Image classification data set "cashew_leaf_dataset" (davydon22/CashewNet-An-Ensemble-Deep-Learning-Framework on GitHub). Class labels (4): anthracnose, healthy, leaf miner, red rust.

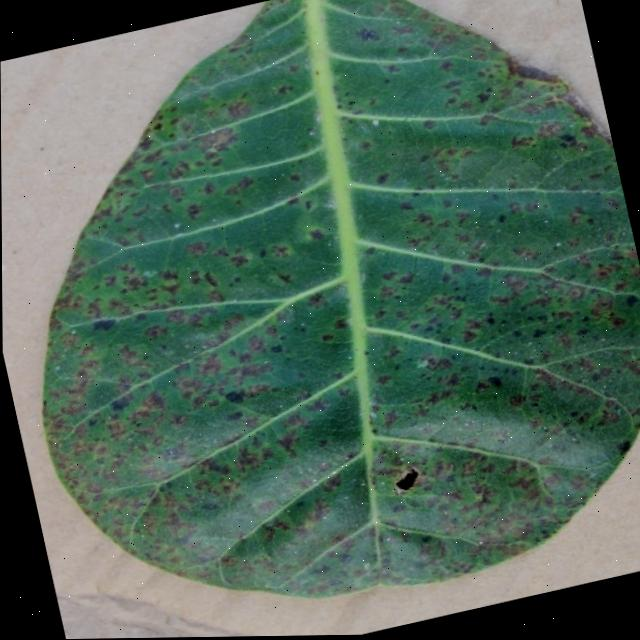
Label: anthracnose

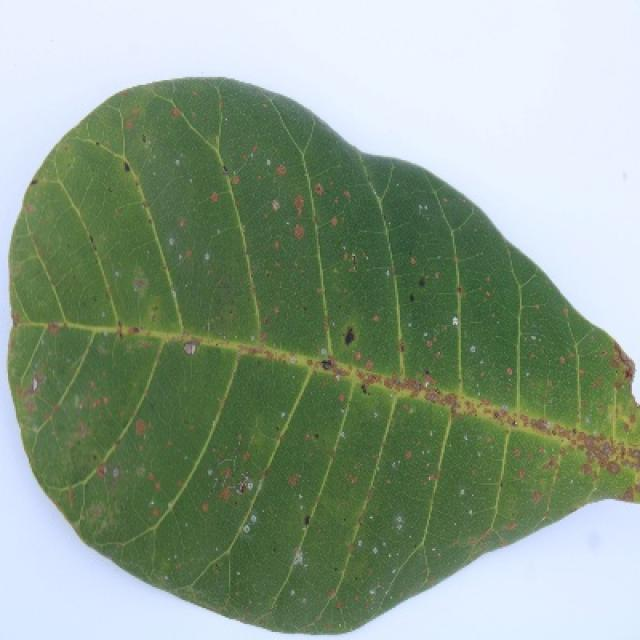
Label: red rust

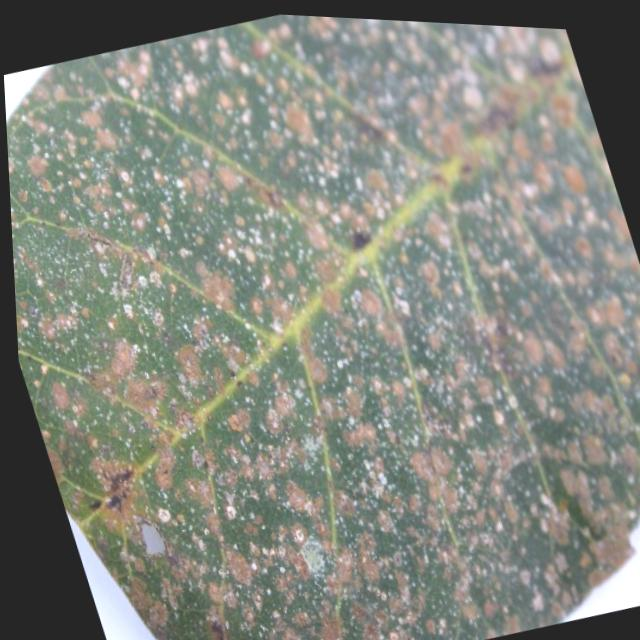
Label: red rust

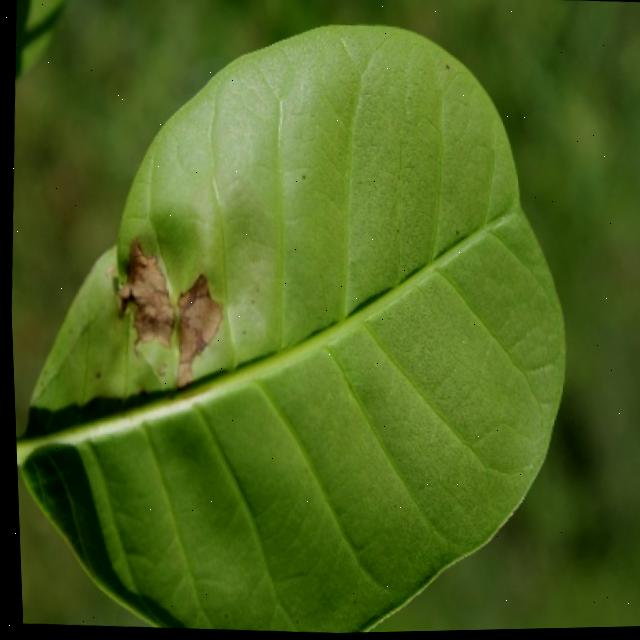
Label: leaf miner

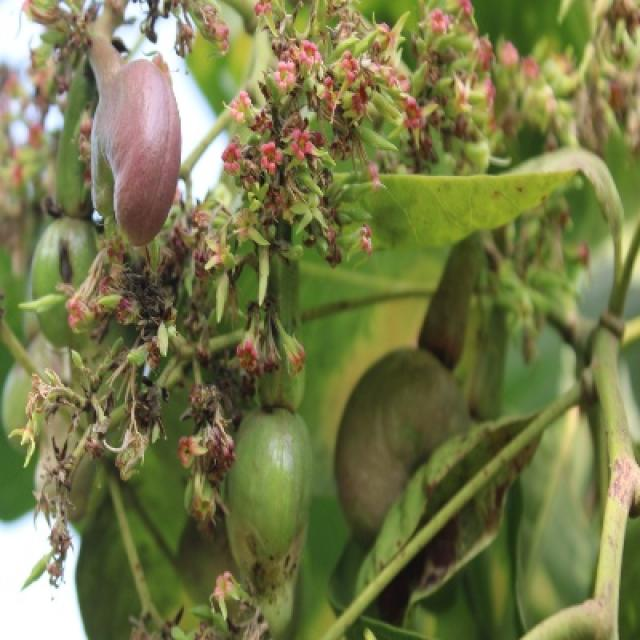
Label: healthy

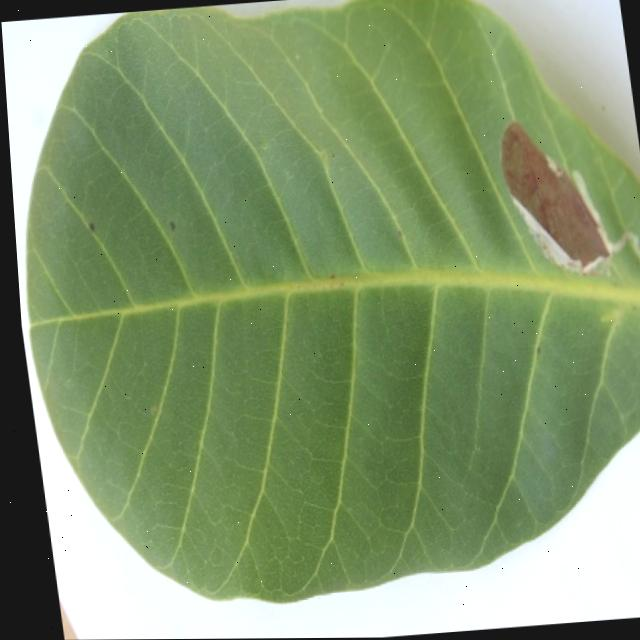
Label: leaf miner
